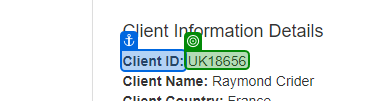
Task: Calculate Client Security Hash
Workflow: System1_ExtractClientInformation

Step 1: get-text from 'Client ID'

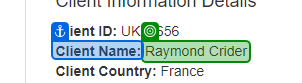
Step 2: get-text from 'Client Name'

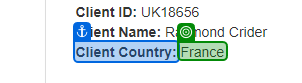
Step 3: get-text from 'Client Country'